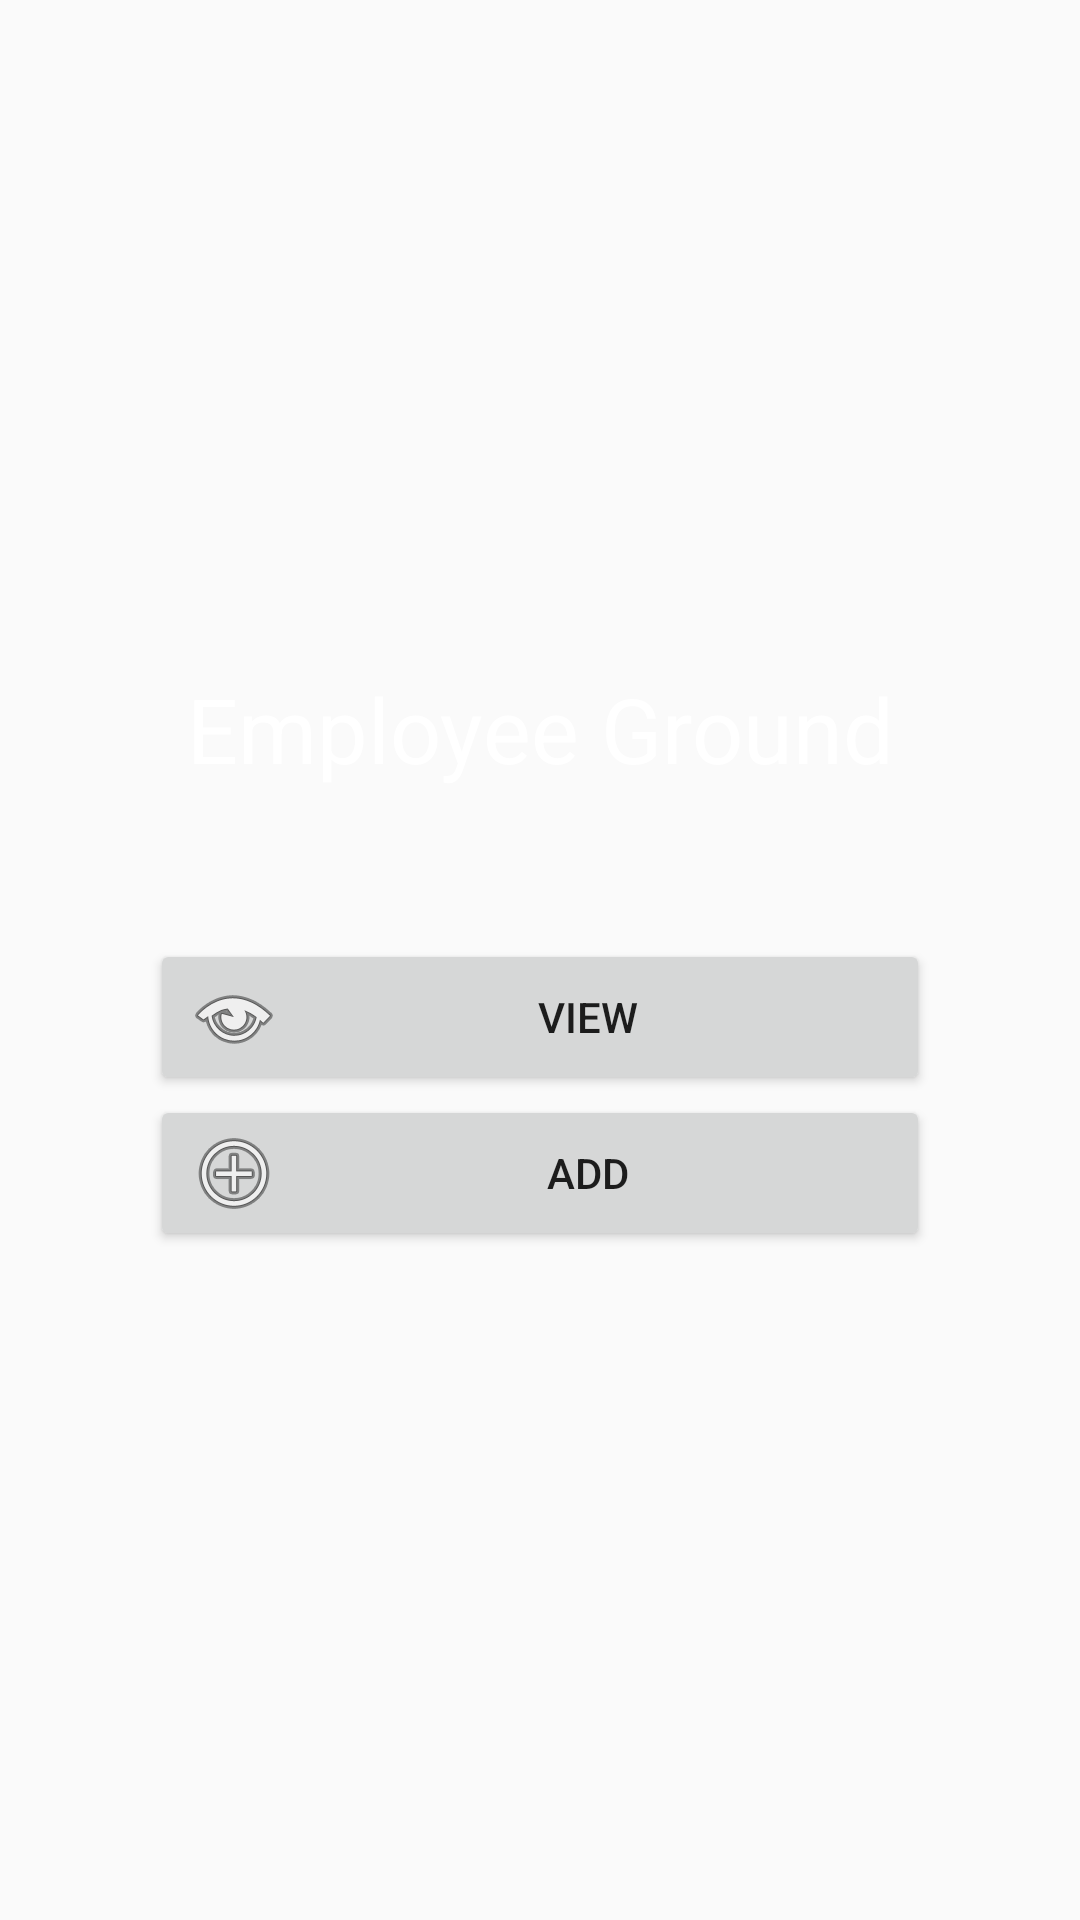

Write the Android layout XML for this screen, with the resource values it uses.
<!-- AndroidManifest.xml: application theme AppTheme -->
<!-- res/layout/activity_main.xml -->
<?xml version="1.0" encoding="utf-8"?>
<RelativeLayout xmlns:android="http://schemas.android.com/apk/res/android"
    xmlns:app="http://schemas.android.com/apk/res-auto"
    xmlns:tools="http://schemas.android.com/tools"
    android:layout_width="match_parent"
    android:layout_height="match_parent"
    android:background="@drawable/bg_main"
    tools:context="com.assignment.MainActivity">

    <LinearLayout
        android:layout_width="match_parent"
        android:layout_height="wrap_content"
        android:layout_centerInParent="true"
        android:orientation="vertical">

        <TextView
            android:layout_width="match_parent"
            android:layout_height="wrap_content"
            android:gravity="center_horizontal"
            android:scaleX="1"
            android:text="Employee Ground"
            android:textColor="@android:color/white"
            android:textSize="30sp" />

        <android.support.v7.widget.AppCompatButton
            android:id="@+id/button_view"
            style="@style/my_button"
            android:layout_marginTop="50dp"
            android:drawableLeft="@android:drawable/ic_menu_view"
            android:text="View" />

        <android.support.v7.widget.AppCompatButton
            android:id="@+id/button_add"
            style="@style/my_button"
            android:drawableLeft="@android:drawable/ic_menu_add"
            android:text="Add" />

    </LinearLayout>
</RelativeLayout>
<!-- resources referenced by this layout -->
<resources>
  <style name="my_button">
          <item name="android:layout_width">match_parent</item>
          <item name="android:layout_height">match_parent</item>
          <item name="android:layout_marginLeft">50dp</item>
          <item name="android:layout_marginRight">50dp</item>
      </style>
  <style name="AppTheme" parent="Theme.AppCompat.Light.DarkActionBar">
          
          <item name="colorPrimary">@color/colorPrimary</item>
          <item name="colorPrimaryDark">@color/colorPrimaryDark</item>
          <item name="colorAccent">@color/colorAccent</item>
      </style>
  <color name="colorPrimary">#000000</color>
  <color name="colorPrimaryDark">#000000</color>
  <color name="colorAccent">#FF4081</color>
</resources>
